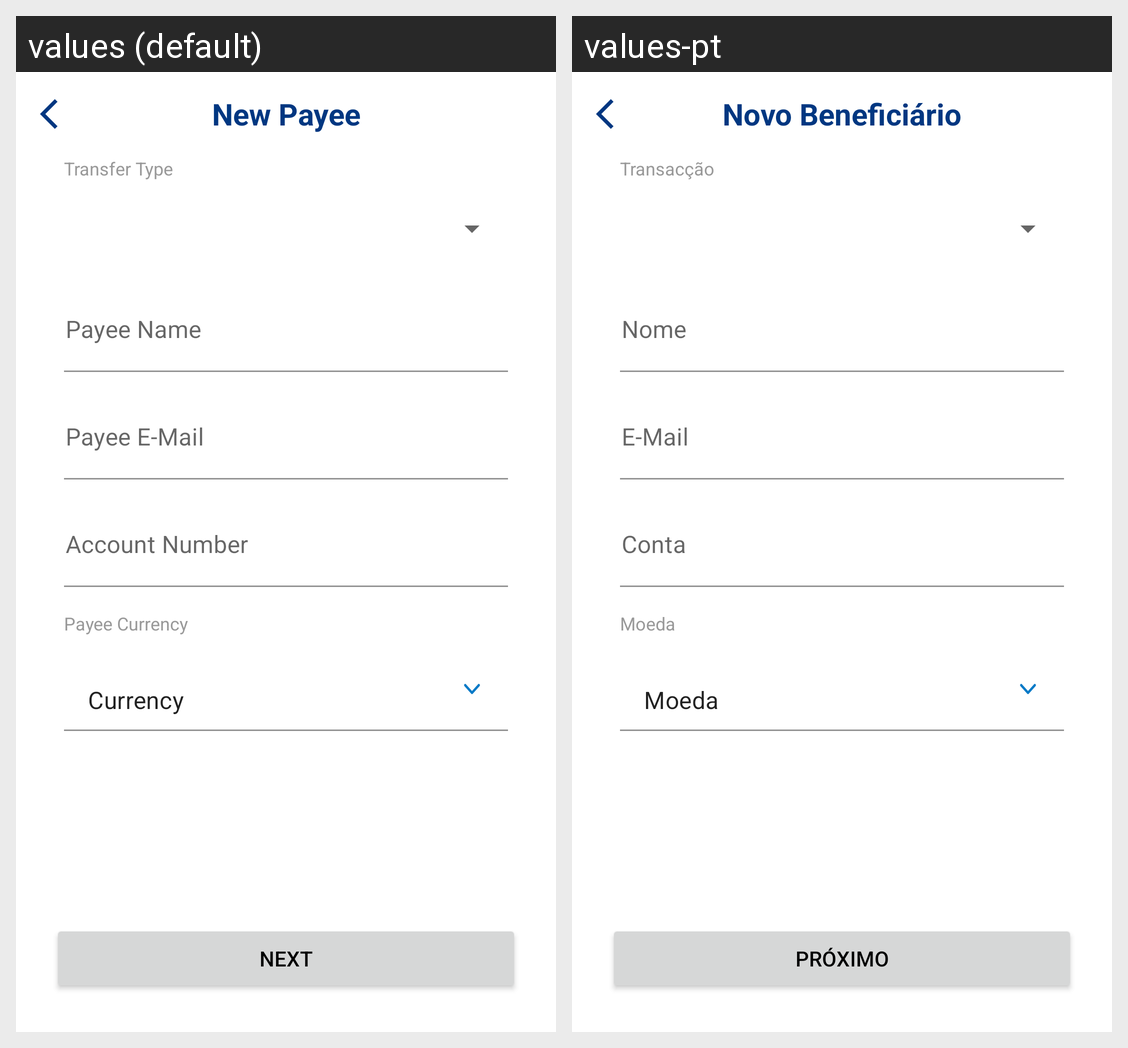

Here is an Android app screen in its default locale and in the app's own translations. Write out the translated-string differences for the strings that appear on this screen.
Android screen res/layout/fragment_template_create.xml rendered under 2 locales, left to right: values (default), values-pt. Device: Nexus 5 (rendered at 1080×1920; each locale shown at half size, 540×960, under a caption strip naming it); theme Theme.MobileBanking.NoActionBar.
Strings drawn on this screen, with the default value and each locale's value (text and hints the layout hard-codes, and strings that could not be matched under every locale, appear in the picture but are not listed):

new_payee_title
  values: New Payee
  values-pt: Novo Beneficiário

template_details_label_transferType
  values: Transfer Type
  values-pt: Transacção

transfer_form_placeholder_beneficiary_name
  values: Payee Name
  values-pt: Nome

transfer_form_placeholder_payee_email
  values: Payee E-Mail
  values-pt: E-Mail

transfer_form_placeholder_account_number
  values: Account Number
  values-pt: Conta

template_label_payee_currency
  values: Payee Currency
  values-pt: Moeda

common_label_currency
  values: Currency
  values-pt: Moeda

common_button_next
  values: Next
  values-pt: Próximo
